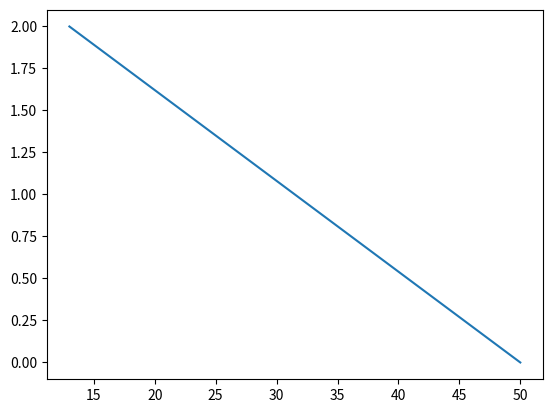

Source code (Python):
import numpy as np
import matplotlib.pyplot as plt
from matplotlib.animation import FuncAnimation as anim

x = np.linspace(50,13)
y = np.linspace(0,2)
line = plt.plot(x, y)

plt.show()
